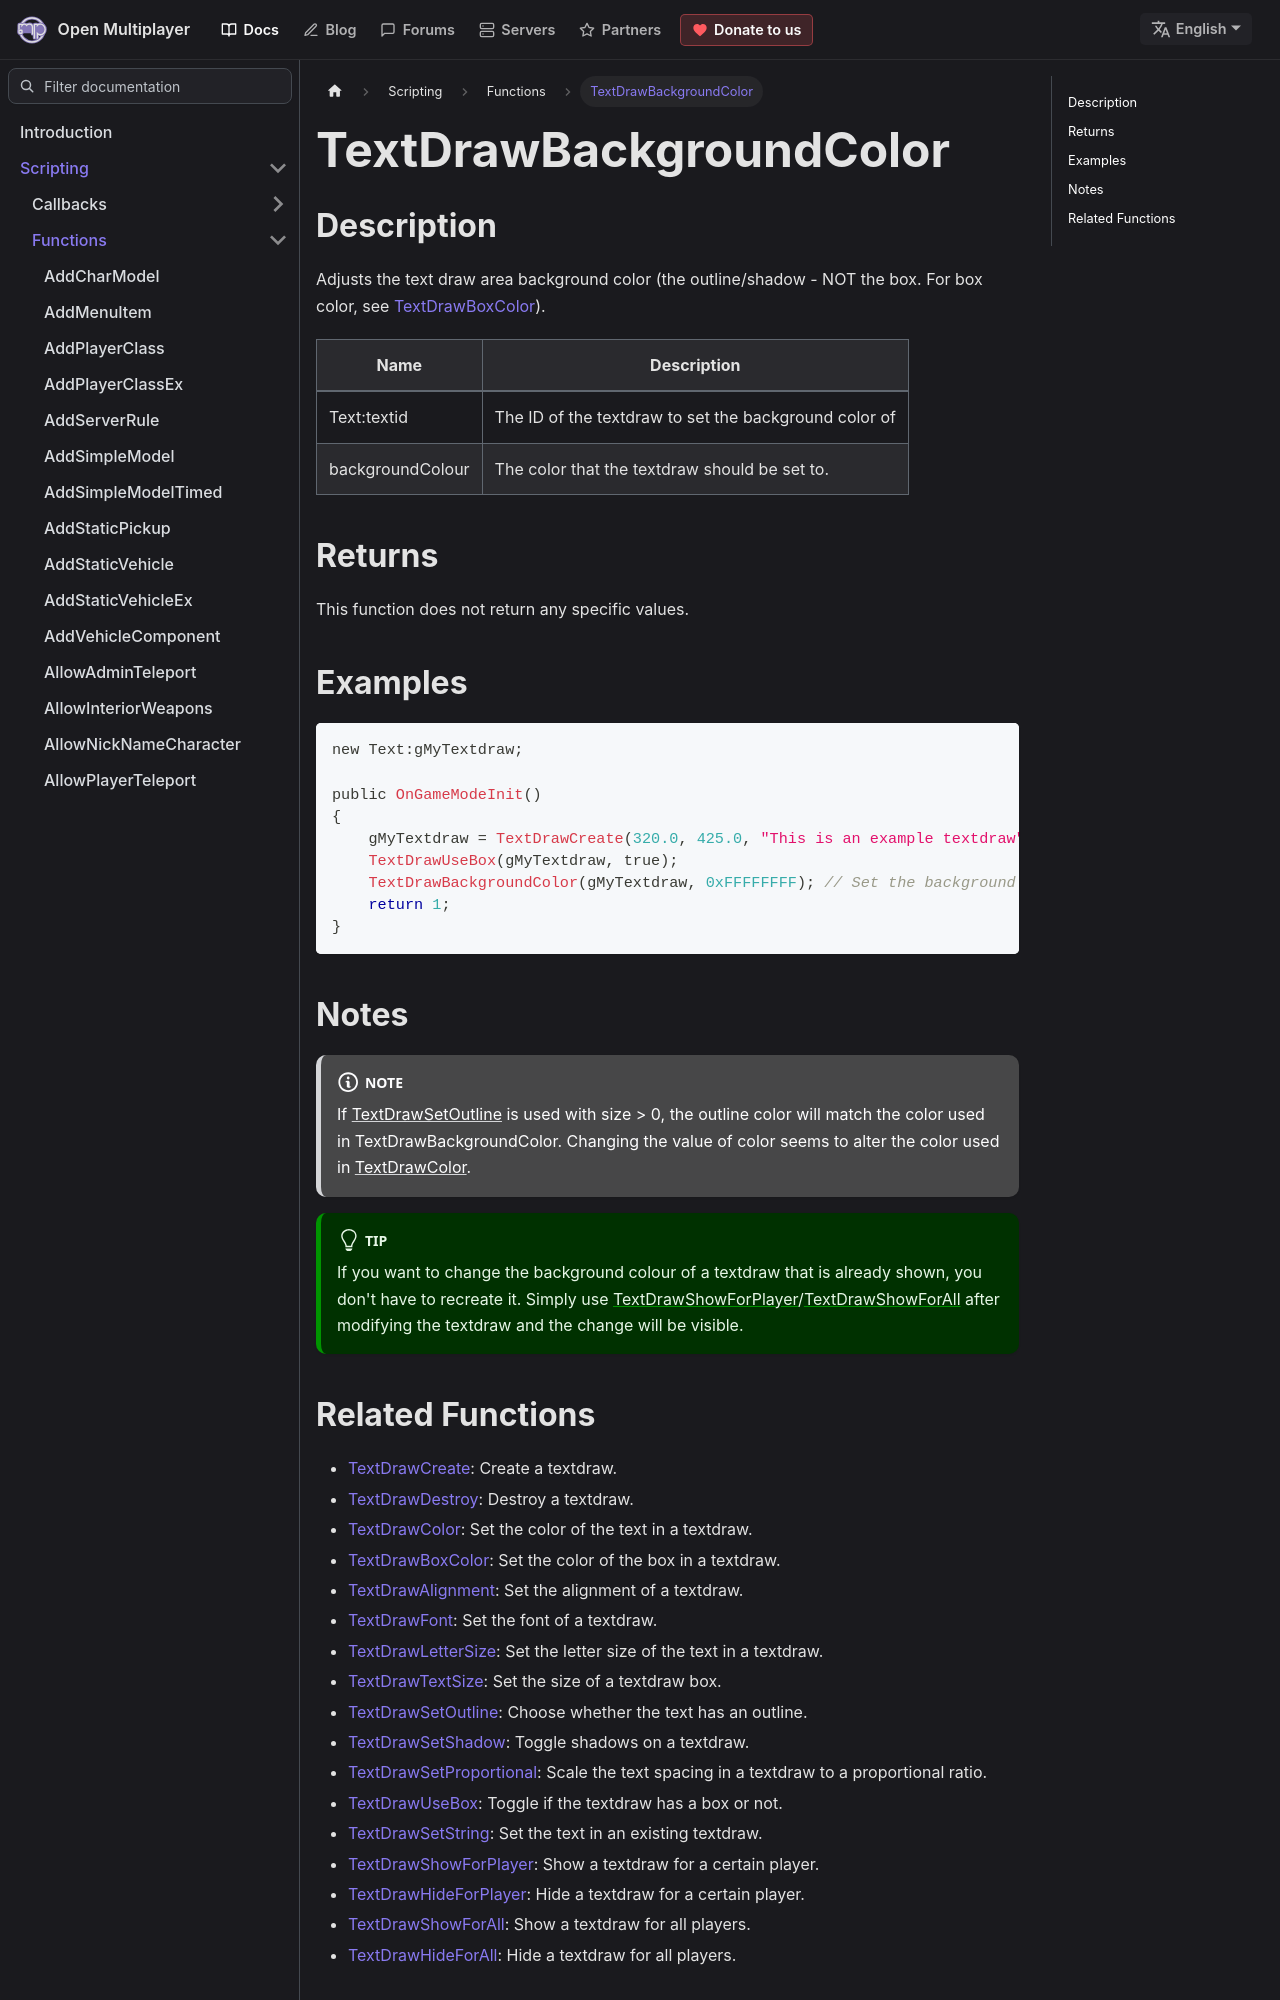

repository: openmultiplayer/web · page: docs/scripting/functions/TextDrawBackgroundColor.html · generator: docusaurus

---
title: TextDrawBackgroundColor
sidebar_label: TextDrawBackgroundColor
description: Adjusts the text draw area background color (the outline/shadow - NOT the box).
tags: ["textdraw"]
---

## Description

Adjusts the text draw area background color (the outline/shadow - NOT the box. For box color, see [TextDrawBoxColor](TextDrawBoxColor)).

| Name             | Description                                           |
| ---------------- | ----------------------------------------------------- |
| Text:textid      | The ID of the textdraw to set the background color of |
| backgroundColour | The color that the textdraw should be set to.         |

## Returns

This function does not return any specific values.

## Examples

```c
new Text:gMyTextdraw;

public OnGameModeInit()
{
    gMyTextdraw = TextDrawCreate(320.0, 425.0, "This is an example textdraw");
    TextDrawUseBox(gMyTextdraw, true);
    TextDrawBackgroundColor(gMyTextdraw, 0xFFFFFFFF); // Set the background color of MyTextdraw to white
    return 1;
}
```

## Notes

:::note

If [TextDrawSetOutline](TextDrawSetOutline) is used with size > 0, the outline color will match the color used in TextDrawBackgroundColor. Changing the value of color seems to alter the color used in [TextDrawColor](TextDrawColor).

:::

:::tip

If you want to change the background colour of a textdraw that is already shown, you don't have to recreate it. Simply use [TextDrawShowForPlayer](TextDrawShowForPlayer)/[TextDrawShowForAll](TextDrawShowForAll) after modifying the textdraw and the change will be visible.

:::
